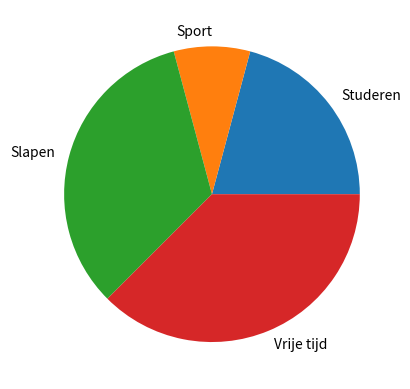

Reproduce this figure in Python.
import numpy  as np 
import matplotlib.pyplot as plt    

activiteiten = ["Studeren", "Sport", "Slapen", "Vrije tijd"]

uren = np.array([5, 2, 8, 9])
plt.pie(uren,labels=activiteiten)
plt.show()